Photos from the image-classification dataset "Brain-Tumor-Classification-Using-ResNet" in the GitHub repository Achuthankrishna/Brain-Tumor-Classification-Using-ResNet. Its 4 classes are: glioma tumor, meningioma tumor, no tumor, pituitary tumor.

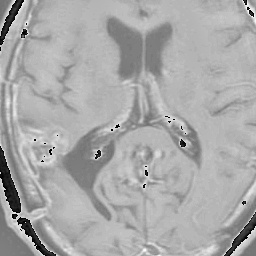
Label: glioma tumor

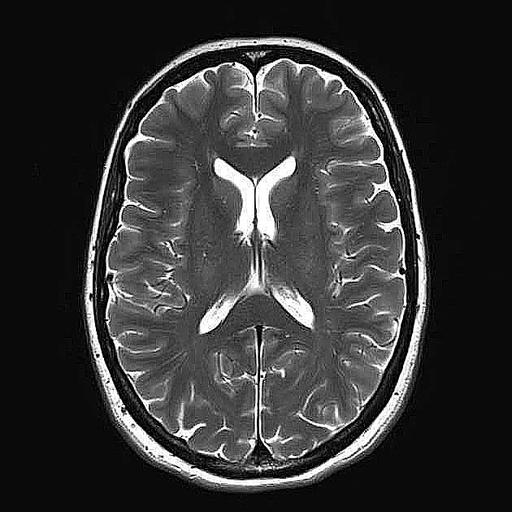
Label: no tumor

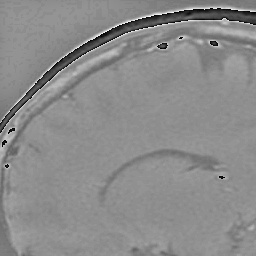
Label: pituitary tumor

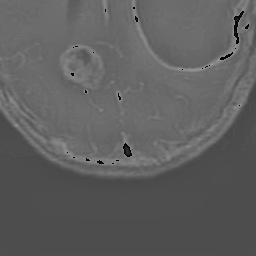
Label: glioma tumor

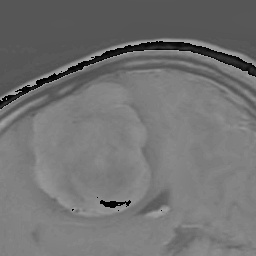
Label: meningioma tumor

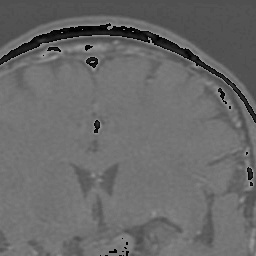
Label: pituitary tumor
